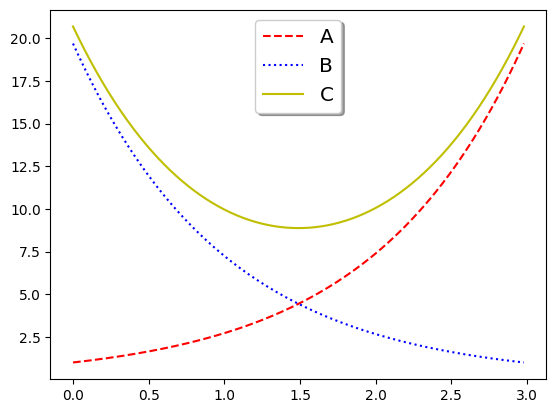

The script that saved this image:
# -*- coding: utf-8 -*-
import numpy as np
import matplotlib.pyplot as plt
from mpl_toolkits.mplot3d import Axes3D

plt.rcParams['font.sans-serif'] = ['SimHei']  # 指定默认字体
plt.rcParams['axes.unicode_minus'] = False  # 解决保存图像是负号'-'显示为方块的问题

# plt.figure(figsize=(10, 6), dpi=90)


def sincos():
    '''
    三角函数
    '''
    
    x = np.linspace(0, 10, 1000)
    y = np.sin(x)
    z = np.cos(x**2)
    
    fig, ax = plt.subplots()
    ax.plot(x, y, label="$sin(x)$", color="red", linewidth=0.2)
    ax.plot(x, z, "b--", label="cos(x^2)")
    
    legend = ax.legend(loc='upper center', shadow=True, fontsize='x-large')

    plt.xlabel("Time(s)")
    plt.ylabel("Volt")
    plt.title("PyPlot 曲线 Demo")
    
    plt.show()


def linearplo():
    '''
    线性
    '''

    n = 256
    x = np.linspace(-np.pi, np.pi, n, endpoint=True)
    y = np.sin(2 * x)

    x1=np.linspace(-50,100,500,endpoint=True)
    y1=(x1**2)/9
    plt.plot(x1,y1)

    plt.show()

    X1=np.linspace(-4, 4, 100, endpoint = True)
    plt.plot(X1, (X1**2) / 9)


def scatterplot():
    '''
    散点图
    '''
    N=256
    x=np.random.rand(N)
    y=np.random.rand(N)

    # 普通颜色
    # plt.scatter(x,y)

    # 多种颜色
    # plt.scatter(x, y, c=['b','r','g'])

    area=np.pi * (20 * np.random.rand(N))**2  # 0 to 15 point radiuses
    # 随机颜色
    color=2 * np.pi * np.random.rand(N)
    plt.scatter(x, y, s = area, c = color, alpha = 0.5, cmap = plt.cm.hsv)
    plt.show()


def Ax3D():
    # 3D图标必须的模块，project='3d'的定义
    np.random.seed(42)

    # 采样个数500
    n_samples = 500
    dim = 3

    # 先生成一组3维正态分布数据，数据方向完全随机
    samples = np.random.multivariate_normal(
        np.zeros(dim),
        np.eye(dim),
        n_samples
    )

    # 通过把每个样本到原点距离和均匀分布吻合得到球体内均匀分布的样本
    for i in range(samples.shape[0]):
        r = np.power(np.random.random(), 1.0/3.0)
        samples[i] *= r / np.linalg.norm(samples[i])

    upper_samples = []
    lower_samples = []

    for x, y, z in samples:
        # 3x+2y-z=1作为判别平面
        if z > 3*x + 2*y - 1:
            upper_samples.append((x, y, z))
        else:
            lower_samples.append((x, y, z))

    fig = plt.figure('3D scatter plot')
    ax = fig.add_subplot(111, projection='3d')

    uppers = np.array(upper_samples)
    lowers = np.array(lower_samples)

    # 用不同颜色不同形状的图标表示平面上下的样本
    # 判别平面上半部分为红色圆点，下半部分为绿色三角
    ax.scatter(uppers[:, 0], uppers[:, 1], uppers[:, 2], c='r', marker='o')
    ax.scatter(lowers[:, 0], lowers[:, 1], lowers[:, 2], c='g', marker='^')

    plt.show()



  
def fun(x,y):  
    return np.power(x,2)+np.power(y,2)  

def Ax3DSq():
    fig1=plt.figure("3D 曲面图",figsize=(10,6))#创建一个绘图对象  
    ax=Axes3D(fig1)#用这个绘图对象创建一个Axes对象(有3D坐标)  
    X=np.arange(-2,2,0.1)  
    Y=np.arange(-2,2,0.1)#创建了从-2到2，步长为0.1的arange对象  
    #至此X,Y分别表示了取样点的横纵坐标的可能取值  
    #用这两个arange对象中的可能取值一一映射去扩充为所有可能的取样点  
    X,Y=np.meshgrid(X,Y)  
    Z=fun(X,Y)#用取样点横纵坐标去求取样点Z坐标  

    ax.plot_surface(X, Y, Z, rstride=2, cstride=2, cmap=plt.cm.rainbow)    #用取样点(x,y,z)去构建曲面  
    ax.set_xlabel('x label', color='r')  
    ax.set_ylabel('y label', color='g')  
    ax.set_zlabel('z label', color='b')#给三个坐标轴注明  
    plt.show()#显示模块中的所有绘图对象 


def brokenline():
    
    a = b = np.arange(0, 3, .02)
    c = np.exp(a)
    d = c[::-1]
    fig, ax = plt.subplots()
    ax.plot(a, c, 'k--', label='A',color='r')
    ax.plot(a, d, 'k:', label='B',color='b')
    ax.plot(a, c + d, 'k', label='C',color='y')
    legend = ax.legend(loc='upper center', shadow=True, fontsize='x-large')

    plt.show()

if __name__ == '__main__':

    # sincos()
    # linearplo()
    # scatterplot()
    # Ax3D()
    # Ax3DSq()
    brokenline()